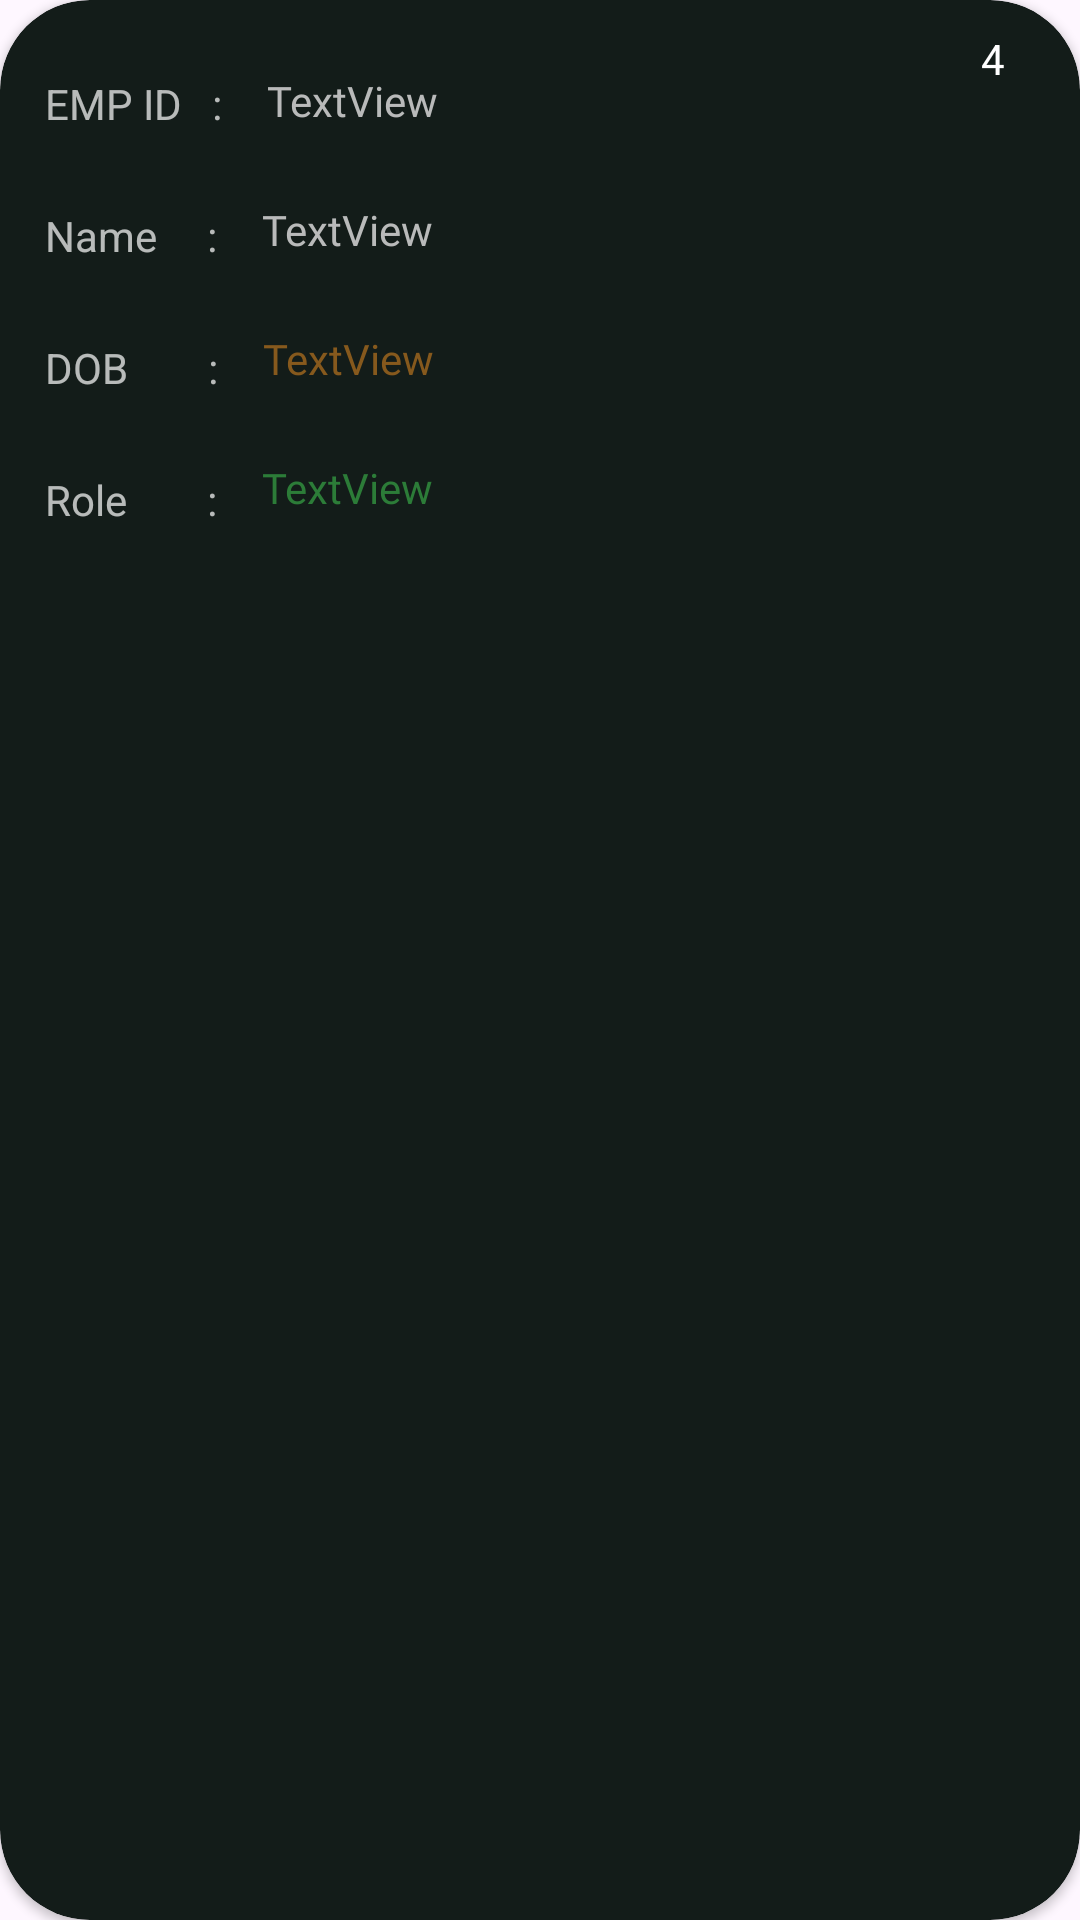

Here is an Android app screen rendered from its layout file. Give the layout XML and the strings, colors and styles it references.
<!-- AndroidManifest.xml: application theme Theme.EmployeeInfo -->
<!-- res/layout/each_employee.xml -->
<?xml version="1.0" encoding="utf-8"?>
<androidx.cardview.widget.CardView xmlns:android="http://schemas.android.com/apk/res/android"
    xmlns:app="http://schemas.android.com/apk/res-auto"
    android:id="@+id/view_card"
    android:layout_width="match_parent"
    android:layout_height="250dp"
    android:backgroundTint="#131C19"
    app:cardCornerRadius="30dp"
    android:layout_gravity="center_horizontal"
    android:layout_margin="15dp"
    >

    <androidx.constraintlayout.widget.ConstraintLayout
            android:layout_width="match_parent"
            android:layout_height="match_parent">

            <TextView
                android:id="@+id/textView16"
                android:layout_width="wrap_content"
                android:layout_height="wrap_content"
                android:layout_marginStart="15dp"
                android:layout_marginTop="25dp"
                android:textColor="#B3FFFFFF"
                android:text="EMP ID   :"
                app:layout_constraintStart_toStartOf="parent"
                app:layout_constraintTop_toTopOf="parent" />

            <TextView
                android:id="@+id/textView17"
                android:layout_width="wrap_content"
                android:layout_height="wrap_content"
                android:layout_marginStart="15dp"
                android:layout_marginTop="25dp"
                android:textColor="#B3FFFFFF"
                android:text="Name     :"
                app:layout_constraintStart_toStartOf="parent"
                app:layout_constraintTop_toBottomOf="@+id/textView16" />

            <TextView
                android:id="@+id/textView18"
                android:layout_width="wrap_content"
                android:layout_height="wrap_content"
                android:layout_marginStart="15dp"
                android:layout_marginTop="25dp"
                android:textColor="#B3FFFFFF"
                android:text="DOB        :"
                app:layout_constraintStart_toStartOf="parent"
                app:layout_constraintTop_toBottomOf="@+id/textView17" />

            <TextView
                android:id="@+id/textView19"
                android:layout_width="wrap_content"
                android:layout_height="wrap_content"
                android:textColor="#B3FFFFFF"
                android:layout_marginStart="15dp"
                android:layout_marginTop="25dp"
                android:text="Role        :"
                app:layout_constraintStart_toStartOf="parent"
                app:layout_constraintTop_toBottomOf="@+id/textView18" />

            <TextView
                android:id="@+id/tv_id"
                android:layout_width="wrap_content"
                android:layout_height="wrap_content"
                android:layout_marginStart="15dp"
                android:layout_marginTop="24dp"
                android:fontFamily="@font/mulish_bold"
                android:text="TextView"
                android:textColor="#B9BABA"
                app:layout_constraintStart_toEndOf="@+id/textView16"
                app:layout_constraintTop_toTopOf="parent" />

            <TextView
                android:id="@+id/tv_name"
                android:layout_width="wrap_content"
                android:layout_height="wrap_content"
                android:layout_marginStart="15dp"
                android:layout_marginTop="24dp"
                android:fontFamily="@font/mulish_bold"
                android:text="TextView"
                android:textColor="#B9BABA"
                app:layout_constraintStart_toEndOf="@+id/textView17"
                app:layout_constraintTop_toBottomOf="@+id/tv_id" />

            <TextView
                android:id="@+id/tv_dob"
                android:layout_width="wrap_content"
                android:layout_height="wrap_content"
                android:layout_marginStart="15dp"
                android:layout_marginTop="24dp"
                android:fontFamily="@font/mulish_bold"
                android:text="TextView"
                android:textColor="#86591D"
                app:layout_constraintStart_toEndOf="@+id/textView18"
                app:layout_constraintTop_toBottomOf="@+id/tv_name" />

            <TextView
                android:id="@+id/tv_role"
                android:layout_width="wrap_content"
                android:layout_height="wrap_content"
                android:layout_marginStart="15dp"
                android:layout_marginTop="24dp"
                android:fontFamily="@font/mulish_bold"
                android:text="TextView"
                android:textColor="#2C7C38"
                app:layout_constraintStart_toEndOf="@+id/textView19"
                app:layout_constraintTop_toBottomOf="@+id/tv_dob" />

            <TextView
                android:id="@+id/tv_index"
                android:layout_width="wrap_content"
                android:layout_height="wrap_content"
                android:layout_marginTop="10dp"
                android:layout_marginEnd="25dp"
                android:textColor="@color/white"
                android:background="@drawable/circle2"
                android:gravity="center"
                android:text="4"
                app:layout_constraintEnd_toEndOf="parent"
                app:layout_constraintTop_toTopOf="parent" />
        </androidx.constraintlayout.widget.ConstraintLayout>


</androidx.cardview.widget.CardView>
<!-- resources referenced by this layout -->
<resources>
  <color name="white">#FFFFFFFF</color>
  <style name="Theme.EmployeeInfo" parent="Base.Theme.EmployeeInfo" />
  <style name="Base.Theme.EmployeeInfo" parent="Theme.Material3.DayNight.NoActionBar">
          
          <item name="colorPrimary">@color/black</item>
          
      </style>
  <color name="black">#FF000000</color>
</resources>
